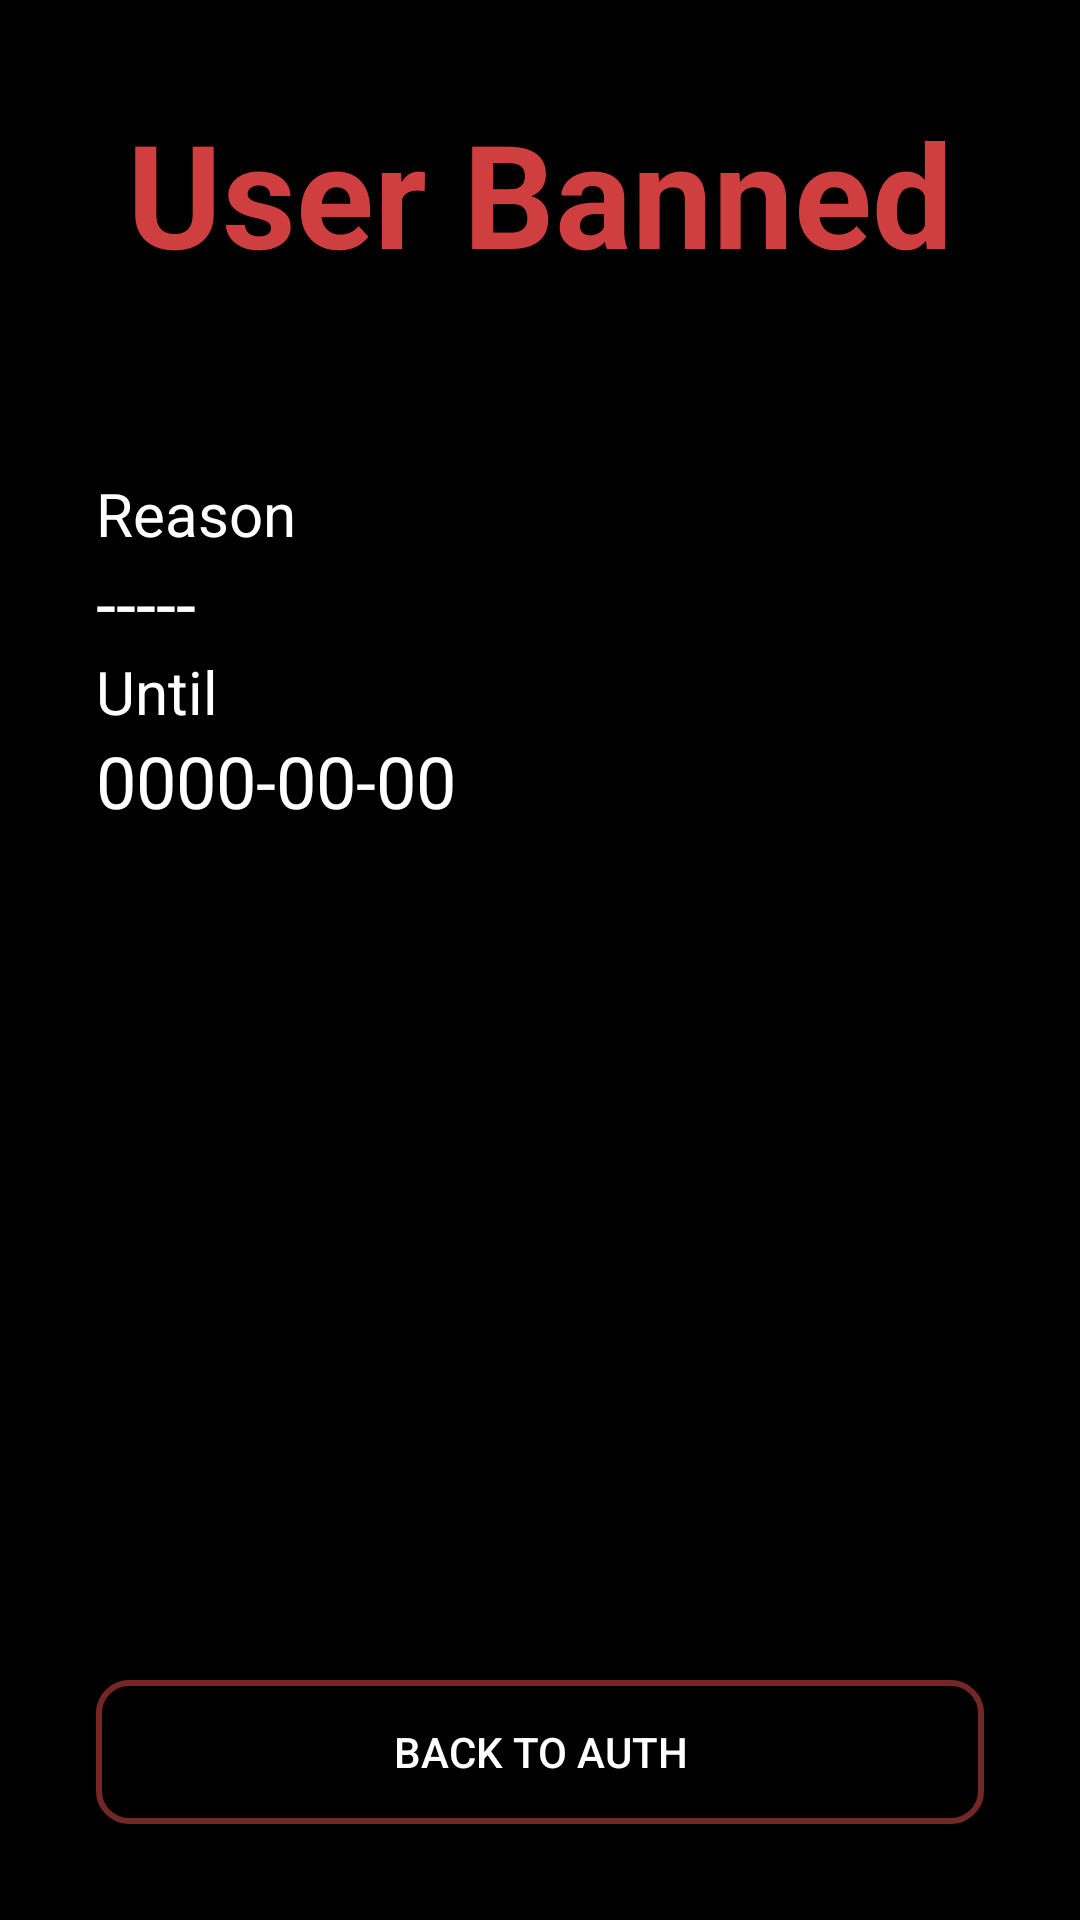

Android layout source for this screen:
<!-- AndroidManifest.xml: application theme Theme.TeachMeTech -->
<!-- res/layout/activity_user_banned.xml -->
<?xml version="1.0" encoding="utf-8"?>
<androidx.constraintlayout.widget.ConstraintLayout xmlns:android="http://schemas.android.com/apk/res/android"
    xmlns:app="http://schemas.android.com/apk/res-auto"
    xmlns:tools="http://schemas.android.com/tools"
    android:id="@+id/main"
    android:layout_width="match_parent"
    android:layout_height="match_parent"
    android:background="@color/black"
    android:padding="32dp"
    tools:context=".view.ActivityUserBanned">

    <TextView
        android:id="@+id/textView8"
        android:layout_width="0dp"
        android:layout_height="wrap_content"
        android:text="User Banned"
        android:textAlignment="center"
        android:textColor="#D03F3F"
        android:textSize="48sp"
        android:textStyle="bold"
        app:layout_constraintEnd_toEndOf="parent"
        app:layout_constraintStart_toStartOf="parent"
        app:layout_constraintTop_toTopOf="parent" />

    <LinearLayout
        android:id="@+id/linearLayout8"
        android:layout_width="0dp"
        android:layout_height="0dp"
        android:layout_marginTop="32dp"
        android:layout_marginBottom="32dp"
        android:orientation="vertical"
        app:layout_constraintBottom_toTopOf="@+id/backtoauth"
        app:layout_constraintEnd_toEndOf="parent"
        app:layout_constraintStart_toStartOf="parent"
        app:layout_constraintTop_toBottomOf="@+id/textView8">

        <TextView
            android:id="@+id/userid"
            android:layout_width="match_parent"
            android:layout_height="wrap_content"
            android:textAlignment="center"
            android:textSize="22sp" />

        <TextView
            android:layout_width="match_parent"
            android:layout_height="wrap_content"
            android:text="Reason"
            android:textSize="20sp" />

        <TextView
            android:id="@+id/reason"
            android:layout_width="match_parent"
            android:layout_height="wrap_content"
            android:text="-----"
            android:textSize="24sp" />

        <TextView
            android:layout_width="match_parent"
            android:layout_height="wrap_content"
            android:text="Until"
            android:textSize="20sp" />

        <TextView
            android:id="@+id/until"
            android:layout_width="match_parent"
            android:layout_height="wrap_content"
            android:text="0000-00-00"
            android:textSize="24sp" />
    </LinearLayout>

    <Button
        android:id="@+id/backtoauth"
        android:layout_width="0dp"
        android:layout_height="wrap_content"
        android:background="@drawable/style_btn_danger_outline"
        android:text="Back to Auth"
        android:textColor="@color/white"
        app:layout_constraintBottom_toBottomOf="parent"
        app:layout_constraintEnd_toEndOf="parent"
        app:layout_constraintStart_toStartOf="parent" />

</androidx.constraintlayout.widget.ConstraintLayout>
<!-- resources referenced by this layout -->
<resources>
  <!-- drawable style_btn_danger_outline (drawable) -->
  <?xml version="1.0" encoding="utf-8"?>
  <shape xmlns:android="http://schemas.android.com/apk/res/android">
      <corners android:radius="10dp" />
      <stroke android:width="2dp" android:color="#732727"/>
  </shape>
  <style name="Theme.TeachMeTech" parent="Base.Theme.TeachMeTech">
          <item name="android:windowBackground">@color/black</item>
          <item name="android:textColor">@color/white</item>
          <item name="colorPrimary">@color/black</item>
          <item name="colorSecondary">@color/white</item>
          <item name="colorPrimaryVariant">@color/black</item>
          <item name="android:navigationBarColor">@color/black</item>
      </style>
  <style name="Base.Theme.TeachMeTech" parent="Theme.MaterialComponents.DayNight.NoActionBar">
          <item name="android:windowBackground">@color/black</item>
          <item name="android:textColor">@color/white</item>
          <item name="colorPrimary">@color/black</item>
          <item name="colorSecondary">@color/white</item>
          <item name="colorPrimaryVariant">@color/black</item>
          <item name="android:navigationBarColor">@color/black</item>
      </style>
  <!-- not gathered from this repository: default colours our renderer supplied (Android Studio template values) -->
  <color name="black">#FF000000</color>
  <color name="white">#FFFFFFFF</color>
</resources>
